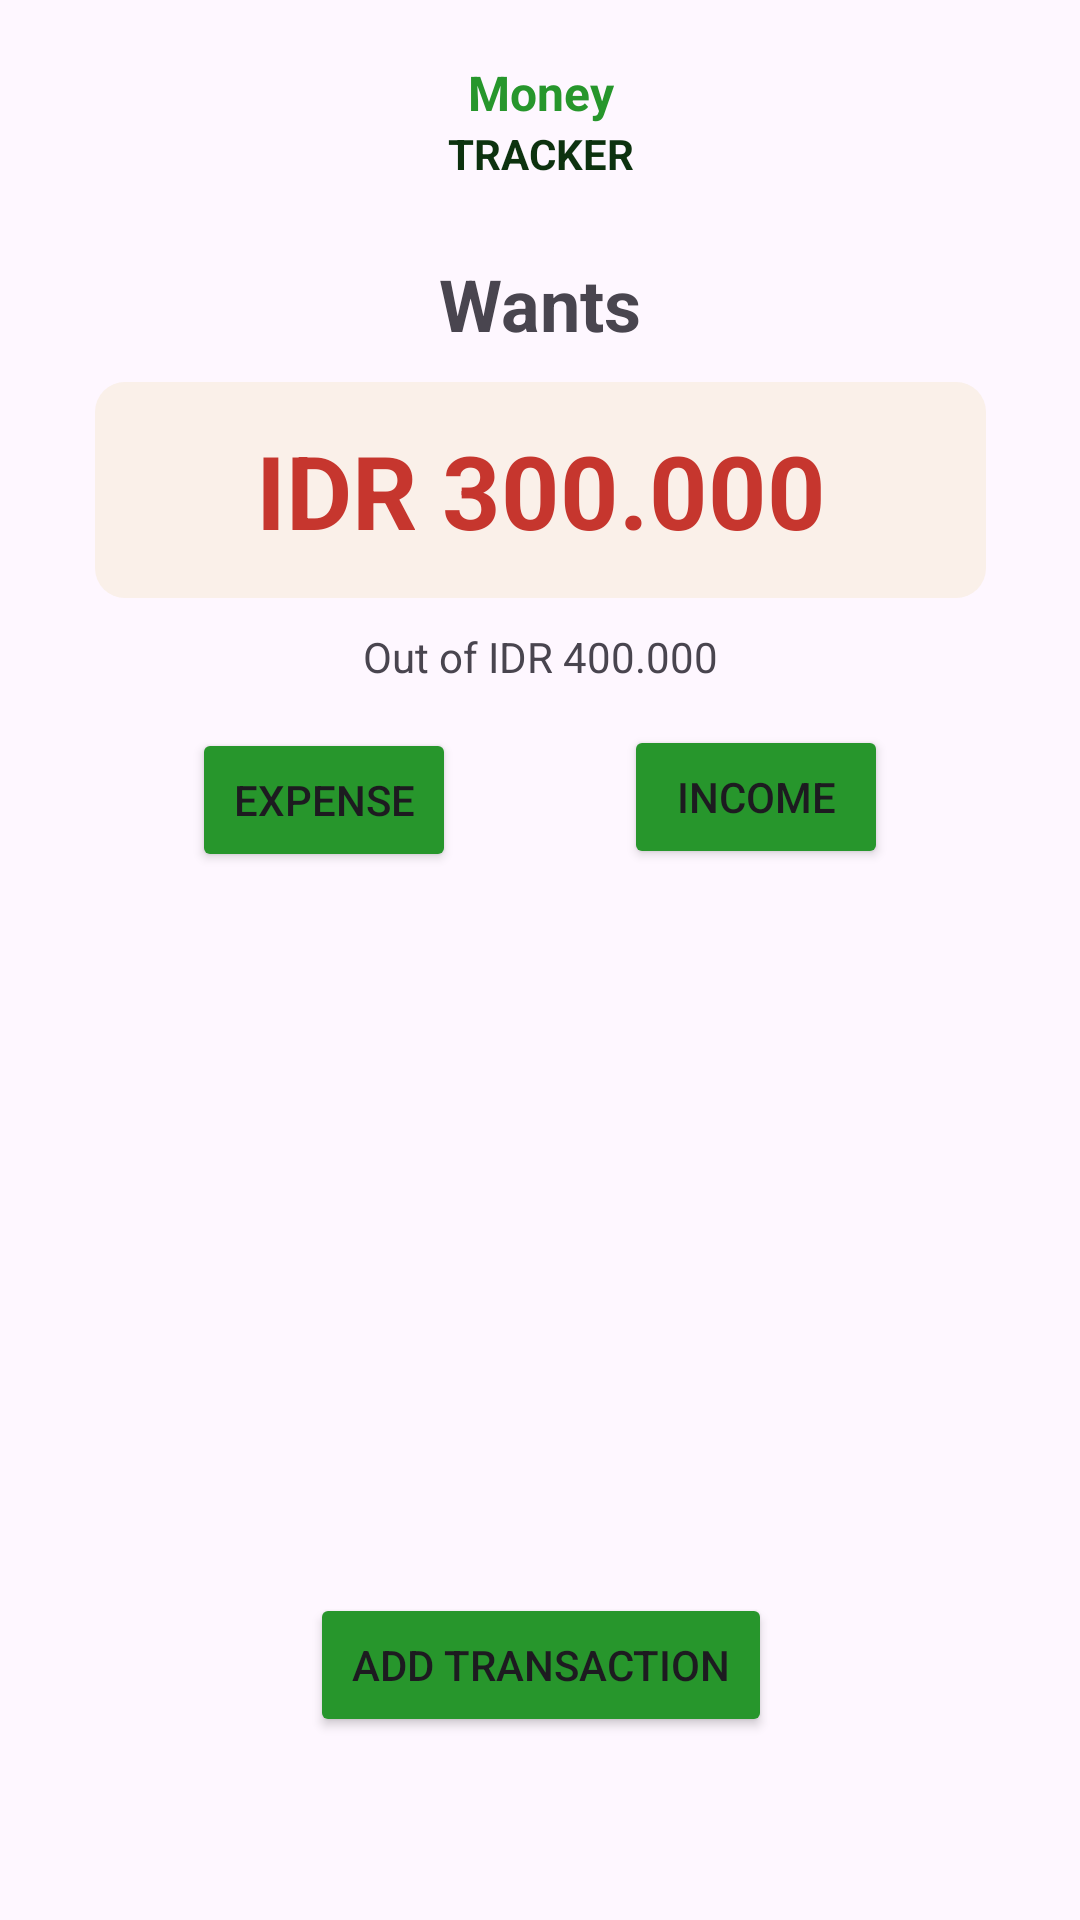

Here is an Android app screen rendered from its layout file. Give the layout XML and the strings, colors and styles it references.
<!-- AndroidManifest.xml: application theme Theme.Wantsscreen -->
<!-- res/layout/activity_main.xml -->
<?xml version="1.0" encoding="utf-8"?>
<androidx.constraintlayout.widget.ConstraintLayout xmlns:android="http://schemas.android.com/apk/res/android"
    xmlns:app="http://schemas.android.com/apk/res-auto"
    xmlns:tools="http://schemas.android.com/tools"
    android:id="@+id/main"
    android:layout_width="match_parent"
    android:layout_height="match_parent"
    tools:context=".MainActivity">

    <androidx.constraintlayout.widget.ConstraintLayout
        android:id="@+id/constraintLayout"
        android:layout_width="412dp"
        android:layout_height="67dp"
        app:layout_constraintEnd_toEndOf="parent"
        app:layout_constraintStart_toStartOf="parent"
        app:layout_constraintTop_toTopOf="parent">

        <TextView
            android:id="@+id/tvMoney"
            android:layout_width="wrap_content"
            android:layout_height="wrap_content"
            android:layout_marginTop="20dp"
            android:text="Money"
            android:textColor="#27962C"
            android:textSize="16sp"
            android:textStyle="bold"
            app:layout_constraintEnd_toEndOf="parent"
            app:layout_constraintStart_toStartOf="parent"
            app:layout_constraintTop_toTopOf="parent" />

        <TextView
            android:id="@+id/tvTracker"
            android:layout_width="wrap_content"
            android:layout_height="wrap_content"
            android:text="TRACKER"
            android:textColor="#0D320F"
            android:textStyle="bold"
            app:layout_constraintEnd_toEndOf="parent"
            app:layout_constraintStart_toStartOf="parent"
            app:layout_constraintTop_toBottomOf="@+id/tvMoney" />

    </androidx.constraintlayout.widget.ConstraintLayout>

    <androidx.constraintlayout.widget.ConstraintLayout
        android:id="@+id/constraintLayout3"
        android:layout_width="318dp"
        android:layout_height="156dp"
        android:layout_marginTop="8dp"
        app:layout_constraintEnd_toEndOf="parent"
        app:layout_constraintStart_toStartOf="parent"
        app:layout_constraintTop_toBottomOf="@+id/constraintLayout">

        <TextView
            android:id="@+id/tvWants"
            android:layout_width="wrap_content"
            android:layout_height="wrap_content"
            android:layout_marginTop="10dp"
            android:text="Wants"
            android:textSize="24sp"
            android:textStyle="bold"
            app:layout_constraintEnd_toEndOf="parent"
            app:layout_constraintStart_toStartOf="parent"
            app:layout_constraintTop_toTopOf="parent" />

        <androidx.constraintlayout.widget.ConstraintLayout
            android:id="@+id/constraintLayout2"
            android:layout_width="297dp"
            android:layout_height="72dp"
            android:layout_marginTop="10dp"
            android:background="@drawable/balance"
            app:layout_constraintEnd_toEndOf="parent"
            app:layout_constraintStart_toStartOf="parent"
            app:layout_constraintTop_toBottomOf="@+id/tvWants">

            <TextView
                android:id="@+id/tvAmount"
                android:layout_width="wrap_content"
                android:layout_height="wrap_content"
                android:text="IDR 300.000"
                android:textColor="#C6362E"
                android:textSize="34dp"
                android:textStyle="bold"
                app:layout_constraintBottom_toBottomOf="parent"
                app:layout_constraintEnd_toEndOf="parent"
                app:layout_constraintStart_toStartOf="parent"
                app:layout_constraintTop_toTopOf="parent" />
        </androidx.constraintlayout.widget.ConstraintLayout>

        <TextView
            android:id="@+id/tvOutofAmount"
            android:layout_width="wrap_content"
            android:layout_height="wrap_content"
            android:layout_marginTop="10dp"
            android:text="Out of IDR 400.000"
            app:layout_constraintEnd_toEndOf="parent"
            app:layout_constraintStart_toStartOf="parent"
            app:layout_constraintTop_toBottomOf="@+id/constraintLayout2" />

    </androidx.constraintlayout.widget.ConstraintLayout>

    <Button
        android:id="@+id/btn_expense"
        android:layout_width="wrap_content"
        android:layout_height="wrap_content"
        android:layout_marginStart="64dp"
        android:backgroundTint="#27962C"
        android:text="EXPENSE"
        app:layout_constraintBottom_toBottomOf="parent"
        app:layout_constraintStart_toStartOf="parent"
        app:layout_constraintTop_toBottomOf="@+id/constraintLayout3"
        app:layout_constraintVertical_bias="0.032" />

    <Button
        android:id="@+id/btn_income"
        android:layout_width="wrap_content"
        android:layout_height="wrap_content"
        android:layout_marginEnd="64dp"
        android:backgroundTint="#27962C"
        android:text="INCOME"
        app:layout_constraintBottom_toBottomOf="parent"
        app:layout_constraintEnd_toEndOf="parent"
        app:layout_constraintTop_toBottomOf="@+id/constraintLayout3"
        app:layout_constraintVertical_bias="0.03" />

    <Button
        android:id="@+id/btn_AddTransaction"
        android:layout_width="154dp"
        android:layout_height="48dp"
        android:backgroundTint="#27962C"
        android:text="Add Transaction"
        app:layout_constraintBottom_toBottomOf="parent"
        app:layout_constraintEnd_toEndOf="parent"
        app:layout_constraintHorizontal_bias="0.501"
        app:layout_constraintStart_toStartOf="parent"
        app:layout_constraintTop_toTopOf="parent"
        app:layout_constraintVertical_bias="0.897" />

    <androidx.recyclerview.widget.RecyclerView
        android:id="@+id/recycler_view"
        android:layout_width="341dp"
        android:layout_height="284dp"
        android:visibility="visible"
        app:layout_constraintBottom_toBottomOf="parent"
        app:layout_constraintEnd_toEndOf="parent"
        app:layout_constraintHorizontal_bias="0.514"
        app:layout_constraintStart_toStartOf="parent"
        app:layout_constraintTop_toBottomOf="@+id/btn_income"
        app:layout_constraintVertical_bias="0.233"/>
</androidx.constraintlayout.widget.ConstraintLayout>
<!-- resources referenced by this layout -->
<resources>
  <!-- drawable balance (drawable) -->
  <?xml version="1.0" encoding="utf-8"?>
  <selector xmlns:android="http://schemas.android.com/apk/res/android">
  
      <item>
          <shape android:shape="rectangle">
              <solid android:color="#FAF0E9"/>
              <corners android:radius="10dp"/>
          </shape>
      </item>
  </selector>
  <style name="Theme.Wantsscreen" parent="Base.Theme.Wantsscreen" />
  <style name="Base.Theme.Wantsscreen" parent="Theme.Material3.DayNight.NoActionBar">
          
          
      </style>
</resources>
